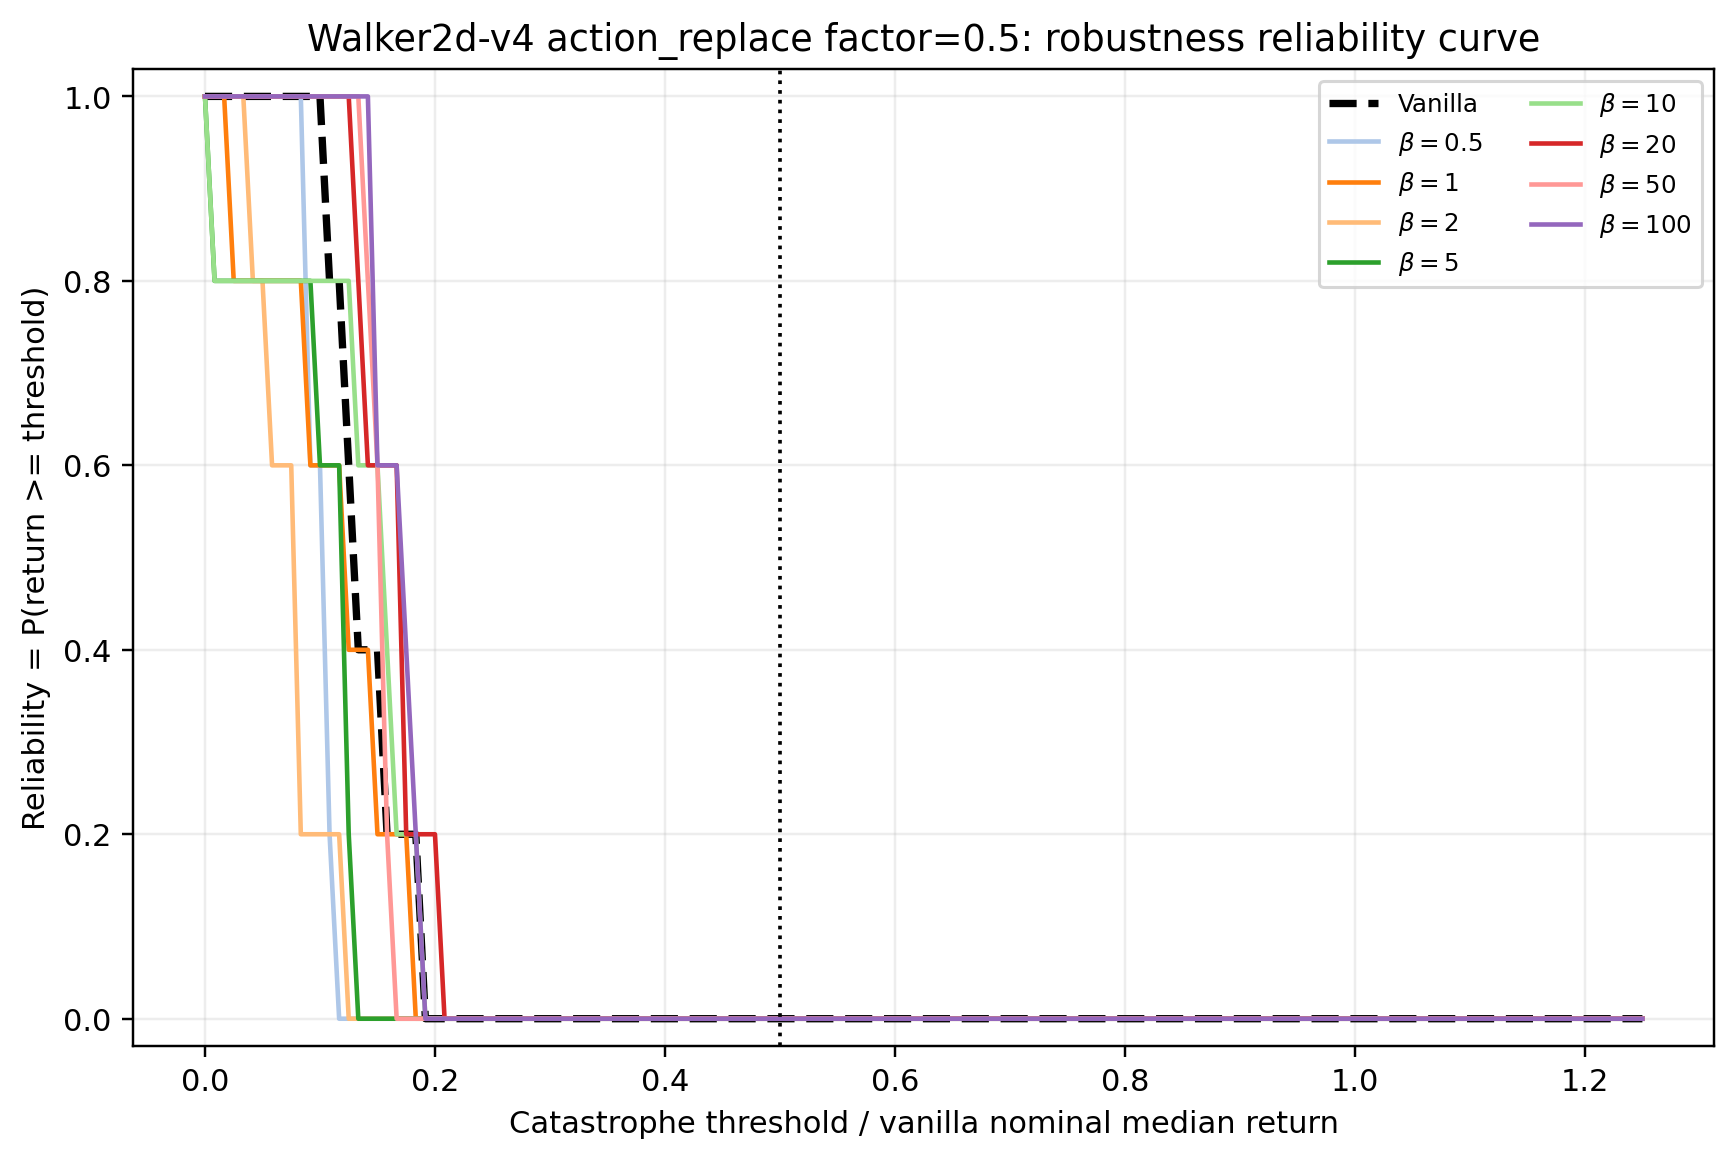

Source data for this figure (header and first rows):
env_id, axis, stress_factor, model_label, threshold_fraction_of_vanilla_nominal_me…, threshold_return, reliability
Walker2d-v4, action_replace, 0.5, vanilla, 0.0, 0.0, 1.0
Walker2d-v4, action_replace, 0.5, vanilla, 0.008333, 14.92, 1.0
Walker2d-v4, action_replace, 0.5, vanilla, 0.01667, 29.84, 1.0
Walker2d-v4, action_replace, 0.5, vanilla, 0.025, 44.76, 1.0
Walker2d-v4, action_replace, 0.5, vanilla, 0.03333, 59.68, 1.0
Walker2d-v4, action_replace, 0.5, vanilla, 0.04167, 74.61, 1.0
Walker2d-v4, action_replace, 0.5, vanilla, 0.05, 89.53, 1.0
Walker2d-v4, action_replace, 0.5, vanilla, 0.05833, 104.4, 1.0
Walker2d-v4, action_replace, 0.5, vanilla, 0.06667, 119.4, 1.0
Walker2d-v4, action_replace, 0.5, vanilla, 0.075, 134.3, 1.0
Walker2d-v4, action_replace, 0.5, vanilla, 0.08333, 149.2, 1.0
Walker2d-v4, action_replace, 0.5, vanilla, 0.09167, 164.1, 1.0
Walker2d-v4, action_replace, 0.5, vanilla, 0.1, 179.1, 1.0
Walker2d-v4, action_replace, 0.5, vanilla, 0.1083, 194, 0.8
Walker2d-v4, action_replace, 0.5, vanilla, 0.1167, 208.9, 0.8
Walker2d-v4, action_replace, 0.5, vanilla, 0.125, 223.8, 0.6
Walker2d-v4, action_replace, 0.5, vanilla, 0.1333, 238.7, 0.4
Walker2d-v4, action_replace, 0.5, vanilla, 0.1417, 253.7, 0.4
Walker2d-v4, action_replace, 0.5, vanilla, 0.15, 268.6, 0.4
Walker2d-v4, action_replace, 0.5, vanilla, 0.1583, 283.5, 0.2
Walker2d-v4, action_replace, 0.5, vanilla, 0.1667, 298.4, 0.2
Walker2d-v4, action_replace, 0.5, vanilla, 0.175, 313.3, 0.2
Walker2d-v4, action_replace, 0.5, vanilla, 0.1833, 328.3, 0.2
Walker2d-v4, action_replace, 0.5, vanilla, 0.1917, 343.2, 0.0
Walker2d-v4, action_replace, 0.5, vanilla, 0.2, 358.1, 0.0
Walker2d-v4, action_replace, 0.5, vanilla, 0.2083, 373, 0.0
Walker2d-v4, action_replace, 0.5, vanilla, 0.2167, 387.9, 0.0
Walker2d-v4, action_replace, 0.5, vanilla, 0.225, 402.9, 0.0
Walker2d-v4, action_replace, 0.5, vanilla, 0.2333, 417.8, 0.0
Walker2d-v4, action_replace, 0.5, vanilla, 0.2417, 432.7, 0.0
Walker2d-v4, action_replace, 0.5, vanilla, 0.25, 447.6, 0.0
Walker2d-v4, action_replace, 0.5, vanilla, 0.2583, 462.6, 0.0
Walker2d-v4, action_replace, 0.5, vanilla, 0.2667, 477.5, 0.0
Walker2d-v4, action_replace, 0.5, vanilla, 0.275, 492.4, 0.0
Walker2d-v4, action_replace, 0.5, vanilla, 0.2833, 507.3, 0.0
Walker2d-v4, action_replace, 0.5, vanilla, 0.2917, 522.2, 0.0
Walker2d-v4, action_replace, 0.5, vanilla, 0.3, 537.2, 0.0
Walker2d-v4, action_replace, 0.5, vanilla, 0.3083, 552.1, 0.0
Walker2d-v4, action_replace, 0.5, vanilla, 0.3167, 567, 0.0
Walker2d-v4, action_replace, 0.5, vanilla, 0.325, 581.9, 0.0
Walker2d-v4, action_replace, 0.5, vanilla, 0.3333, 596.8, 0.0
Walker2d-v4, action_replace, 0.5, vanilla, 0.3417, 611.8, 0.0
Walker2d-v4, action_replace, 0.5, vanilla, 0.35, 626.7, 0.0
Walker2d-v4, action_replace, 0.5, vanilla, 0.3583, 641.6, 0.0
Walker2d-v4, action_replace, 0.5, vanilla, 0.3667, 656.5, 0.0
Walker2d-v4, action_replace, 0.5, vanilla, 0.375, 671.4, 0.0
Walker2d-v4, action_replace, 0.5, vanilla, 0.3833, 686.4, 0.0
Walker2d-v4, action_replace, 0.5, vanilla, 0.3917, 701.3, 0.0
Walker2d-v4, action_replace, 0.5, vanilla, 0.4, 716.2, 0.0
Walker2d-v4, action_replace, 0.5, vanilla, 0.4083, 731.1, 0.0
Walker2d-v4, action_replace, 0.5, vanilla, 0.4167, 746.1, 0.0
Walker2d-v4, action_replace, 0.5, vanilla, 0.425, 761, 0.0
Walker2d-v4, action_replace, 0.5, vanilla, 0.4333, 775.9, 0.0
Walker2d-v4, action_replace, 0.5, vanilla, 0.4417, 790.8, 0.0
Walker2d-v4, action_replace, 0.5, vanilla, 0.45, 805.7, 0.0
Walker2d-v4, action_replace, 0.5, vanilla, 0.4583, 820.7, 0.0
Walker2d-v4, action_replace, 0.5, vanilla, 0.4667, 835.6, 0.0
Walker2d-v4, action_replace, 0.5, vanilla, 0.475, 850.5, 0.0
Walker2d-v4, action_replace, 0.5, vanilla, 0.4833, 865.4, 0.0
Walker2d-v4, action_replace, 0.5, vanilla, 0.4917, 880.3, 0.0
... 1,299 more rows
